Run: headless pygame with SDL's dummy video driver; simulated clock (each Clock.tick advances the game by its frame time, no real sleeping); random seed 0; keys injected as events and as key.get_pressed() state; no mouse input.
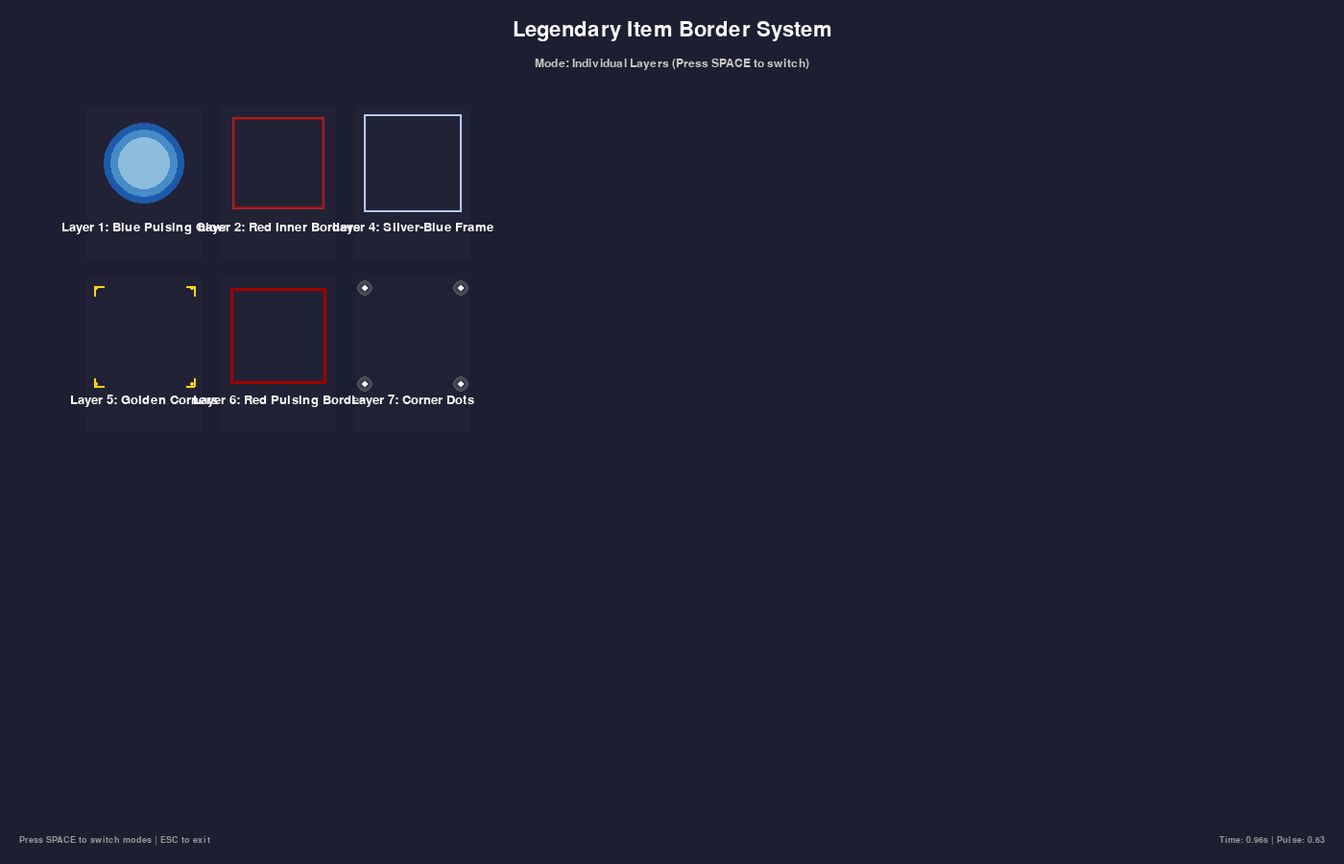
Frame 1 of 4 · flips 1–60 · no input
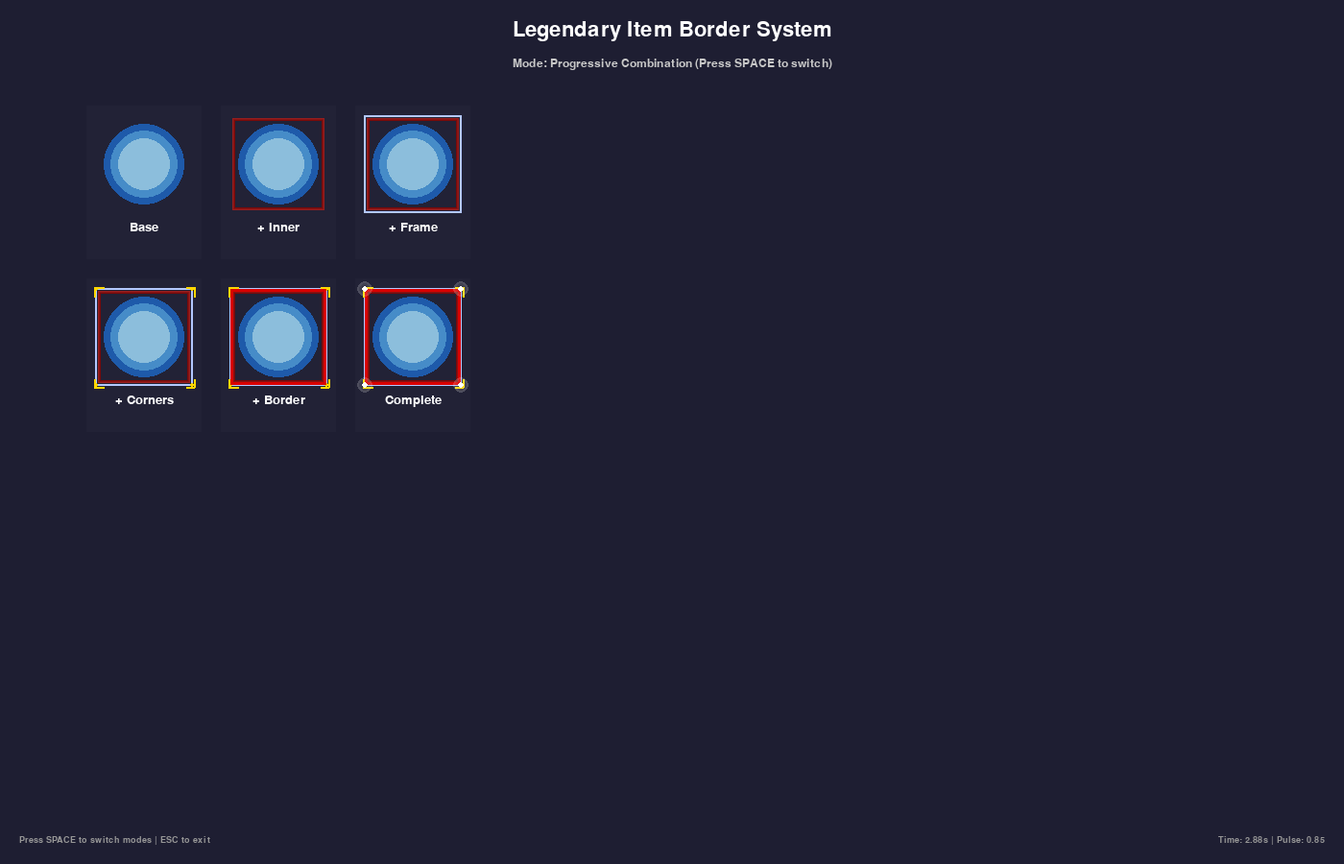
Frame 2 of 4 · flips 61–180 · tapped SPACE, RETURN · held RIGHT (→), D
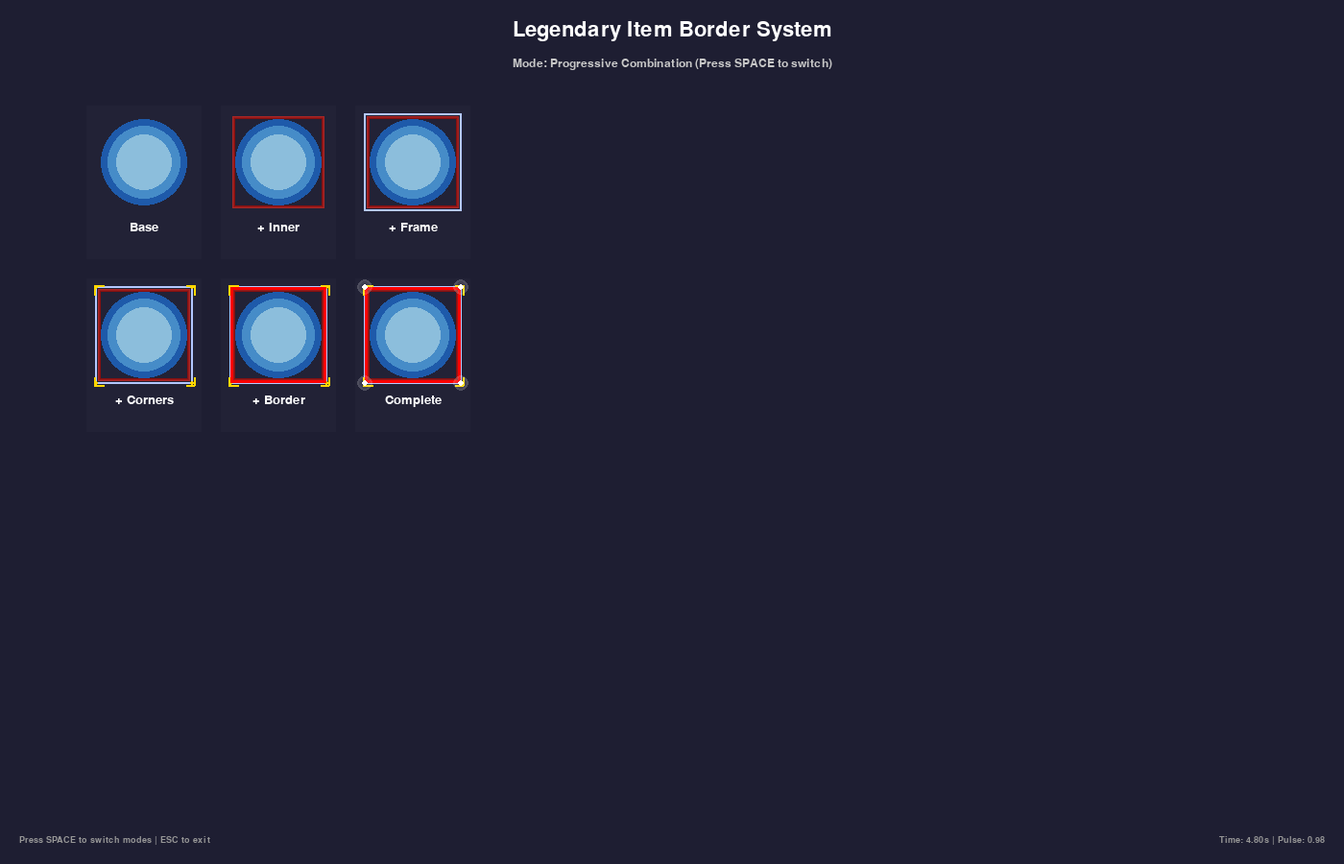
Frame 3 of 4 · flips 181–300 · held DOWN (↓), S
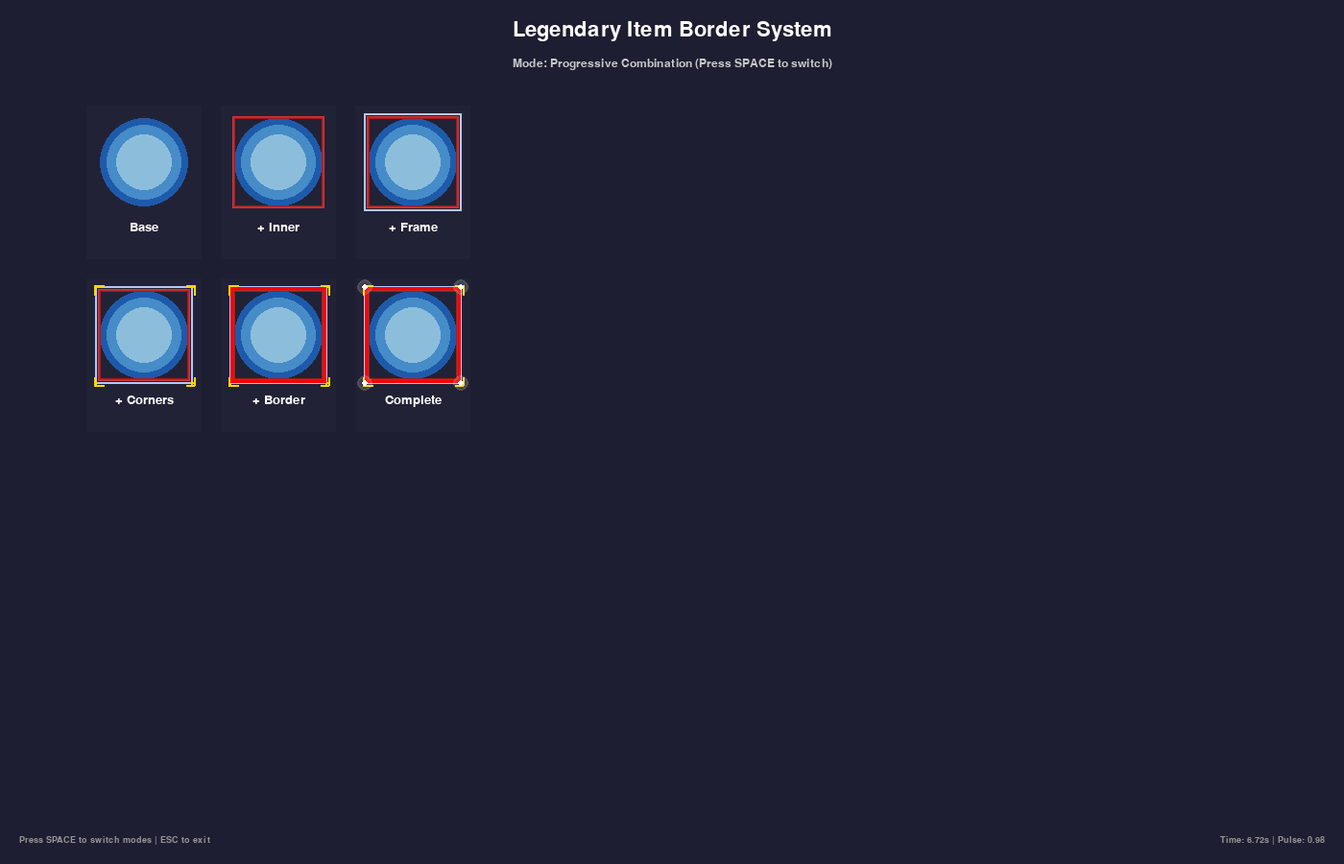
Frame 4 of 4 · flips 301–420 · held LEFT (←), A, UP (↑), W

The pygame program that drew these frames:

"""
Legendary Item Border System - Complete Reference
전설 아이템 테두리 시스템 - 완전 참조

All border effects identified and separated from the Ragnarok Hammer analysis
라그나로크 해머 분석에서 식별되고 분리된 모든 테두리 효과
"""

import pygame
import math
import sys

# Pygame 초기화
pygame.init()
screen = pygame.display.set_mode((1400, 900))
pygame.display.set_caption("Legendary Item Border System - Complete Reference")
clock = pygame.time.Clock()

# 색상 정의
BACKGROUND = (30, 30, 50)
WHITE = (255, 255, 255)
LEGENDARY_RED = (255, 0, 0)
SILVER_BLUE = (180, 200, 255)
GOLDEN = (255, 215, 0)

# 폰트
small_font = pygame.font.Font(None, 14)
font = pygame.font.Font(None, 18)
title_font = pygame.font.Font(None, 32)
label_font = pygame.font.Font(None, 20)

# 애니메이션 변수
animation_time = 0

def draw_layer_1_blue_pulsing_glow(surface, x, y, size, anim_time):
    """Layer 1: Blue Pulsing Glow (파란색 펄싱 배경)"""
    pulse = (math.sin(anim_time * 4.0) + 1) / 2
    base_radius = max(6, int(size * 0.42))
    outer_radius = min(size // 2, int(base_radius + size * 0.05 * pulse))
    inner_radius = max(4, int(outer_radius * 0.65))

    center = (x + size // 2, y + size // 2)

    # 3층 구조 파란색 글로우
    pygame.draw.circle(surface, (30, 90, 170), center, outer_radius)
    pygame.draw.circle(surface, (70, 140, 200), center, int(outer_radius * 0.85))
    pygame.draw.circle(surface, (140, 190, 220), center, inner_radius)

def draw_layer_2_red_inner_borders(surface, x, y, size, anim_time):
    """Layer 2: Red Inner Borders (붉은색 내부 테두리 3중)"""
    inner_pulse = (math.sin(anim_time * 6.0) + 1) / 2

    outer_color = (
        int(150 + 70 * inner_pulse),
        int(30 + 35 * inner_pulse),
        int(30 + 35 * inner_pulse)
    )
    mid_color = (
        int(135 + 65 * inner_pulse),
        int(20 + 30 * inner_pulse),
        int(20 + 30 * inner_pulse)
    )
    inner_color = (
        int(120 + 60 * inner_pulse),
        int(10 + 25 * inner_pulse),
        int(10 + 25 * inner_pulse)
    )

    inner_rect_outer = pygame.Rect(x + 2, y + 2, size - 4, size - 4)
    inner_rect_mid = inner_rect_outer.inflate(-2, -2)
    inner_rect_inner = inner_rect_outer.inflate(-4, -4)

    pygame.draw.rect(surface, outer_color, inner_rect_outer, 1)
    pygame.draw.rect(surface, mid_color, inner_rect_mid, 1)
    pygame.draw.rect(surface, inner_color, inner_rect_inner, 1)

def draw_layer_4_silver_blue_frame(surface, x, y, size):
    """Layer 4: Silver-Blue Frame (은색-파란색 외부 프레임)"""
    border_rect = pygame.Rect(x - 1, y - 1, size + 2, size + 2)
    pygame.draw.rect(surface, SILVER_BLUE, border_rect, 2)

def draw_layer_5_golden_corners(surface, x, y, size):
    """Layer 5: Golden Corners (황금색 L자 코너 장식)"""
    corner_size = 8
    corner_color = GOLDEN

    # Top-left corner
    pygame.draw.lines(surface, corner_color, False,
                     [(x - 2, y + corner_size), (x - 2, y - 2),
                      (x + corner_size, y - 2)], 2)
    # Top-right corner
    pygame.draw.lines(surface, corner_color, False,
                     [(x + size - corner_size + 2, y - 2),
                      (x + size + 2, y - 2),
                      (x + size + 2, y + corner_size)], 2)
    # Bottom-left corner
    pygame.draw.lines(surface, corner_color, False,
                     [(x - 2, y + size - corner_size + 2),
                      (x - 2, y + size + 2),
                      (x + corner_size, y + size + 2)], 2)
    # Bottom-right corner
    pygame.draw.lines(surface, corner_color, False,
                     [(x + size - corner_size + 2, y + size + 2),
                      (x + size + 2, y + size + 2),
                      (x + size + 2, y + size - corner_size + 2)], 2)

    # 코너 점들
    for cx, cy in [(x, y), (x + size, y),
                   (x, y + size), (x + size, y + size)]:
        pygame.draw.circle(surface, corner_color, (cx, cy), 2)

def draw_layer_6_red_pulsing_border(surface, x, y, size, anim_time):
    """Layer 6: Red Pulsing Border (빨간색 펄싱 최외곽 테두리)"""
    pulse = 0.5 + 0.5 * math.sin(anim_time * 3)
    border_color = (int(255 * pulse), 0, 0)
    pygame.draw.rect(surface, border_color, (x, y, size, size), 3)

def draw_layer_7_corner_dots(surface, x, y, size):
    """Layer 7: Corner Dots (4개 모서리 흰색 점)"""
    corner_positions = [
        (x, y),  # Top-left
        (x + size, y),  # Top-right
        (x, y + size),  # Bottom-left
        (x + size, y + size)  # Bottom-right
    ]

    for cx, cy in corner_positions:
        # 흰색 점
        pygame.draw.circle(surface, WHITE, (cx, cy), 3)

        # 점 주변 글로우
        glow_surf = pygame.Surface((16, 16), pygame.SRCALPHA)
        for i in range(3):
            radius = 8 - i * 2
            alpha = 50 - i * 15
            pygame.draw.circle(glow_surf, (255, 255, 255, alpha), (8, 8), radius)
        surface.blit(glow_surf, (cx - 8, cy - 8))

def draw_floating_motion(y, anim_time):
    """Floating Motion (상하 움직임)"""
    return int(math.sin(anim_time * 2.5) * 2)

def draw_complete_border_system(surface, x, y, size, anim_time):
    """Complete Legendary Border System - All Layers Combined"""
    # Apply floating motion
    float_offset = draw_floating_motion(y, anim_time)
    actual_y = y + float_offset

    # Draw all layers in order
    draw_layer_1_blue_pulsing_glow(surface, x, actual_y, size, anim_time)
    draw_layer_2_red_inner_borders(surface, x, actual_y, size, anim_time)
    # Layer 3: Icon (skipped in this reference)
    draw_layer_4_silver_blue_frame(surface, x, actual_y, size)
    draw_layer_5_golden_corners(surface, x, actual_y, size)
    draw_layer_6_red_pulsing_border(surface, x, actual_y, size, anim_time)
    draw_layer_7_corner_dots(surface, x, actual_y, size)

def draw_individual_layers(surface, start_x, start_y, size, anim_time):
    """Draw each layer separately for reference"""
    spacing_x = size + 40
    spacing_y = size + 80

    layers = [
        ("Layer 1: Blue Pulsing Glow", draw_layer_1_blue_pulsing_glow, True),
        ("Layer 2: Red Inner Borders", draw_layer_2_red_inner_borders, True),
        ("Layer 4: Silver-Blue Frame", draw_layer_4_silver_blue_frame, False),
        ("Layer 5: Golden Corners", draw_layer_5_golden_corners, False),
        ("Layer 6: Red Pulsing Border", draw_layer_6_red_pulsing_border, True),
        ("Layer 7: Corner Dots", draw_layer_7_corner_dots, False),
    ]

    for i, (name, draw_func, uses_anim) in enumerate(layers):
        row = i // 3
        col = i % 3
        x = start_x + col * spacing_x
        y = start_y + row * spacing_y

        # Background box
        box = pygame.Surface((size + 20, size + 60), pygame.SRCALPHA)
        box.fill((40, 40, 60, 100))
        surface.blit(box, (x - 10, y - 10))

        # Draw layer
        if uses_anim:
            draw_func(surface, x, y, size, anim_time)
        else:
            draw_func(surface, x, y, size)

        # Label
        label = label_font.render(name, True, WHITE)
        label_rect = label.get_rect(centerx=x + size//2, top=y + size + 10)
        surface.blit(label, label_rect)

def draw_combination_showcase(surface, x, y, size, anim_time):
    """Show progressive combination of layers"""
    spacing = size + 40

    combinations = [
        ("Base", [1]),  # Just blue glow
        ("+ Inner", [1, 2]),  # Blue glow + red inner
        ("+ Frame", [1, 2, 4]),  # + Silver frame
        ("+ Corners", [1, 2, 4, 5]),  # + Golden corners
        ("+ Border", [1, 2, 4, 5, 6]),  # + Red border
        ("Complete", [1, 2, 4, 5, 6, 7]),  # + Corner dots
    ]

    for i, (name, layers_to_draw) in enumerate(combinations):
        item_x = x + (i % 3) * spacing
        item_y = y + (i // 3) * (size + 80)

        # Background
        box = pygame.Surface((size + 20, size + 60), pygame.SRCALPHA)
        box.fill((40, 40, 60, 100))
        surface.blit(box, (item_x - 10, item_y - 10))

        # Apply floating motion to all
        float_offset = draw_floating_motion(item_y, anim_time)
        actual_y = item_y + float_offset

        # Draw selected layers
        for layer_num in layers_to_draw:
            if layer_num == 1:
                draw_layer_1_blue_pulsing_glow(surface, item_x, actual_y, size, anim_time)
            elif layer_num == 2:
                draw_layer_2_red_inner_borders(surface, item_x, actual_y, size, anim_time)
            elif layer_num == 4:
                draw_layer_4_silver_blue_frame(surface, item_x, actual_y, size)
            elif layer_num == 5:
                draw_layer_5_golden_corners(surface, item_x, actual_y, size)
            elif layer_num == 6:
                draw_layer_6_red_pulsing_border(surface, item_x, actual_y, size, anim_time)
            elif layer_num == 7:
                draw_layer_7_corner_dots(surface, item_x, actual_y, size)

        # Label
        label = label_font.render(name, True, WHITE)
        label_rect = label.get_rect(centerx=item_x + size//2, top=item_y + size + 10)
        surface.blit(label, label_rect)

# Main loop
running = True
show_mode = 0  # 0: Individual, 1: Combination, 2: Complete

while running:
    dt = clock.tick(60) / 1000.0
    animation_time += dt

    for event in pygame.event.get():
        if event.type == pygame.QUIT:
            running = False
        elif event.type == pygame.KEYDOWN:
            if event.key == pygame.K_ESCAPE:
                running = False
            elif event.key == pygame.K_SPACE:
                show_mode = (show_mode + 1) % 3

    # Clear screen
    screen.fill(BACKGROUND)

    # Title
    title = title_font.render("Legendary Item Border System", True, WHITE)
    title_rect = title.get_rect(centerx=700, top=20)
    screen.blit(title, title_rect)

    subtitle_text = ["Individual Layers", "Progressive Combination", "Complete System"][show_mode]
    subtitle = font.render(f"Mode: {subtitle_text} (Press SPACE to switch)", True, (200, 200, 200))
    subtitle_rect = subtitle.get_rect(centerx=700, top=60)
    screen.blit(subtitle, subtitle_rect)

    # Draw based on mode
    if show_mode == 0:
        # Individual layers
        draw_individual_layers(screen, 100, 120, 100, animation_time)
    elif show_mode == 1:
        # Progressive combination
        draw_combination_showcase(screen, 100, 120, 100, animation_time)
    else:
        # Complete system
        main_x = 300
        main_y = 200
        main_size = 200

        # Large complete example
        draw_complete_border_system(screen, main_x, main_y, main_size, animation_time)

        # Label
        complete_label = label_font.render("Complete Border System", True, WHITE)
        label_rect = complete_label.get_rect(centerx=main_x + main_size//2, top=main_y + main_size + 20)
        screen.blit(complete_label, label_rect)

        # Technical info
        info_x = 600
        info_y = 200

        info_title = label_font.render("Layer Stack:", True, (200, 200, 200))
        screen.blit(info_title, (info_x, info_y))

        layers_info = [
            "1. Blue Pulsing Glow",
            "2. Red Inner Borders (3x)",
            "3. [Icon Layer - Not Shown]",
            "4. Silver-Blue Frame",
            "5. Golden Corners (L-shaped)",
            "6. Red Pulsing Border",
            "7. Corner Dots (4 white)",
            "+ Floating Motion"
        ]

        for i, info in enumerate(layers_info):
            if "[Icon" in info:
                color = (100, 100, 100)
            else:
                color = (180, 180, 180)
            info_text = font.render(info, True, color)
            screen.blit(info_text, (info_x, info_y + 30 + i * 20))

    # Animation info
    anim_info = small_font.render(
        f"Time: {animation_time:.2f}s | Pulse: {(math.sin(animation_time * 3) + 1) / 2:.2f}",
        True, (150, 150, 150)
    )
    anim_rect = anim_info.get_rect(right=1380, bottom=880)
    screen.blit(anim_info, anim_rect)

    # Instructions
    instructions = small_font.render("Press SPACE to switch modes | ESC to exit", True, (150, 150, 150))
    inst_rect = instructions.get_rect(left=20, bottom=880)
    screen.blit(instructions, inst_rect)

    pygame.display.flip()

pygame.quit()
sys.exit()
